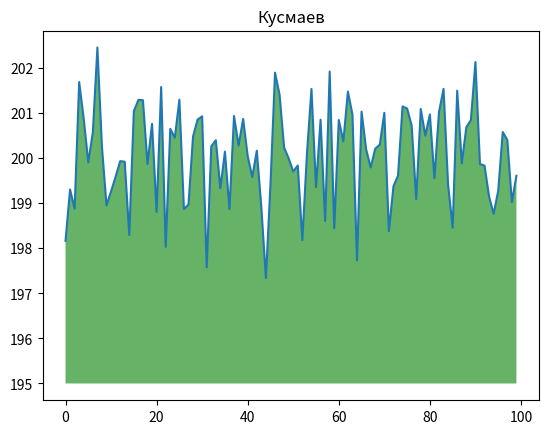

Reproduce this figure in Python.
import numpy as np
from matplotlib import pyplot as plt
ys = 200 + np.random.randn(100)
x = [x for x in range(len(ys))]
plt.plot(x, ys, '-')
plt.fill_between(x, ys, 195, where=(ys > 195), facecolor='g', alpha=0.6)
plt.title("Кусмаев")
plt.show()
